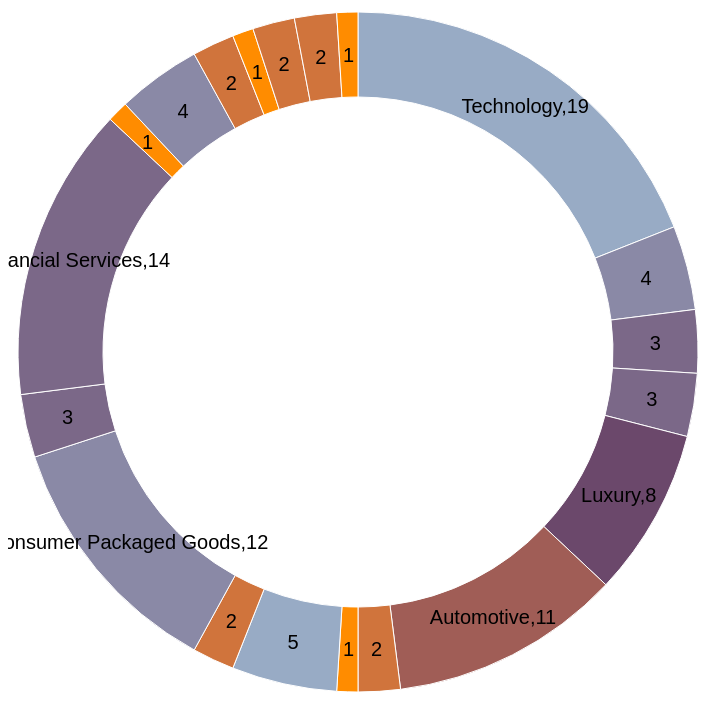
D3 v3 page, settled after 360 driven frames (6 s of simulated time); the page loaded 1 data file(s).



var width = 700,
    height = 700,
    radius = Math.min(width, height) / 2;

var color = d3.scale.ordinal()
    .range(["#98abc5", "#8a89a6", "#7b6888", "#6b486b", "#a05d56", "#d0743c", "#ff8c00"]);

var arc = d3.svg.arc()
    .outerRadius(radius - 10)
    .innerRadius(radius - 95);

var pie = d3.layout.pie()
    .sort(null)
    .value(function(d) { return d.Items; });

var svg = d3.select("body").append("svg")
    .attr("class", "piechart")
    .attr("width", width)
    .attr("height", height)
    .append("g")
    .attr("transform", "translate(" + width / 2 + "," + height / 2 + ")");

var total = 0;
var per_industry = {};
var per_industry_freq = [];

var arcOver = d3.svg.arc()
        .innerRadius(radius - 95)
        .outerRadius(radius);

var arc = d3.svg.arc()
        .innerRadius(radius - 95)
        .outerRadius(radius - 10);


d3.csv("forbes_brand_value.csv", function(error, data) {

  data.forEach(function(d) {
    total += 1;
    if(d.Industry in per_industry) {
      per_industry[d.Industry].push(d.Brand);
    } else {
      per_industry[d.Industry] = [d.Brand];
    }
  });

  console.log(total);
  //console.log(per_industry);

  for (var d in per_industry) {
    per_industry_freq.push({Industry: d, Items: per_industry[d].length});
  }

  console.log(per_industry_freq.length);

  var g = svg.selectAll(".arc")
      .data(pie(per_industry_freq))
      .enter().append("g")
      .attr("class", "arc")
      .on("mouseover", function (d) {
        d3.selectAll("path").transition().duration(250).attr("d", arc);
        d3.select(this).selectAll("path").transition().duration(250).attr("d", arcOver);
      })
      .on("mouseout", function (d) {
        //d3.select(this).selectAll("path").transition().duration(250).attr("d", arc);
      });

  this.centerGroup = d3.selectAll("svg").append("g")
    // var rect = this.centerGroup.append('circle')
    // .attr("cx", (150/2))
    // .attr('cy', (150/2))
    // .attr("r", 100)
    // .style("fill", '#e4e5e5')
    // .attr("opacity", '.5')
    this.centerGroup.attr("transform", "translate(" + (-(150/2)) + "," + (-(150/2)) + ")")
    this.DataValue = this.centerGroup.append("text")
    .text("")
    .attr("transform", "translate(" + ((width/2) + (width/10) ) + "," + ((height/2) - 50) + ")")
    .style("text-anchor", "middle")
    .style('font-size', 32);
    this.DataName = this.centerGroup.append("g")
    //.text("")
    
  g.append("path")
    .attr("d", arc)
    .style("fill", function(d) { return color(d.data.Items); })
    .on('mouseover', function(d) { 
      DataValue.text(d.data.Industry);
      DataName.selectAll("text").remove();
      cos = "";
      for (var company in per_industry[d.data.Industry]) {
        DataName.append("text")
          .text(per_industry[d.data.Industry][company])
          .attr("transform", "translate(" + ((width/2) + (width/10)) + "," + ((height/2) + (company * 18 - 25) + 10) + ")")
          .style("text-anchor", "middle")
          .style('font-size', 20);
      }
    });

  g.append("text")
    .attr("transform", function(d) { return "translate(" + arc.centroid(d) + ")"; })
    .attr("dy", ".35em")
    .style("text-anchor", "middle")
    .text(function(d) { 
      if (d.data.Items > 5) {
        return d.data.Industry + "," + d.data.Items; 
      } else {
        return d.data.Items; 
      }
    });
});


### data: forbes_brand_value.csv
Brand, Industry
Apple, Technology
Microsoft, Technology
Coca-Cola, Beverages
IBM, Technology
Google, Technology
McDonald's, Restaurants
General Electric, Diversified
Intel, Technology
Samsung, Technology
Louis Vuitton, Luxury
BMW, Automotive
Cisco, Technology
Oracle, Technology
Toyota, Automotive
AT&T, Telecom
Mercedes-Benz, Automotive
Disney, Leisure
Wal-Mart, Retail
Budweiser, Alcohol
Honda, Automotive
SAP, Technology
Verizon, Telecom
Gillette, Consumer Packaged Goods
NIKE, Apparel
Pepsi, Beverages
American Express, Financial Services
Nescafe, Beverages
L'Oréal, Consumer Packaged Goods
Marlboro, Tobacco
H&M, Retail
Hewlett-Packard, Technology
HSBC, Financial Services
Amazon.Com, Technology
Visa, Financial Services
Siemens, Diversified
Facebook, Technology
ESPN, Media
Gucci, Luxury
Nestle, Consumer Packaged Goods
Frito-Lay, Consumer Packaged Goods
IKEA, Retail
Danone, Consumer Packaged Goods
Audi, Automotive
Ford, Automotive
Coach, Luxury
Fox, Media
UPS, Transportation
Home Depot, Retail
Accenture, Business Services
Thomson Reuters, Media
Pampers, Consumer Packaged Goods
Zara, Retail
Hermès, Luxury
J.P. Morgan, Financial Services
Kraft, Consumer Packaged Goods
Wells Fargo, Financial Services
Canon, Technology
Kellogg's, Consumer Packaged Goods
Ebay, Technology
Caterpillar, Heavy Equipment
... 40 more rows